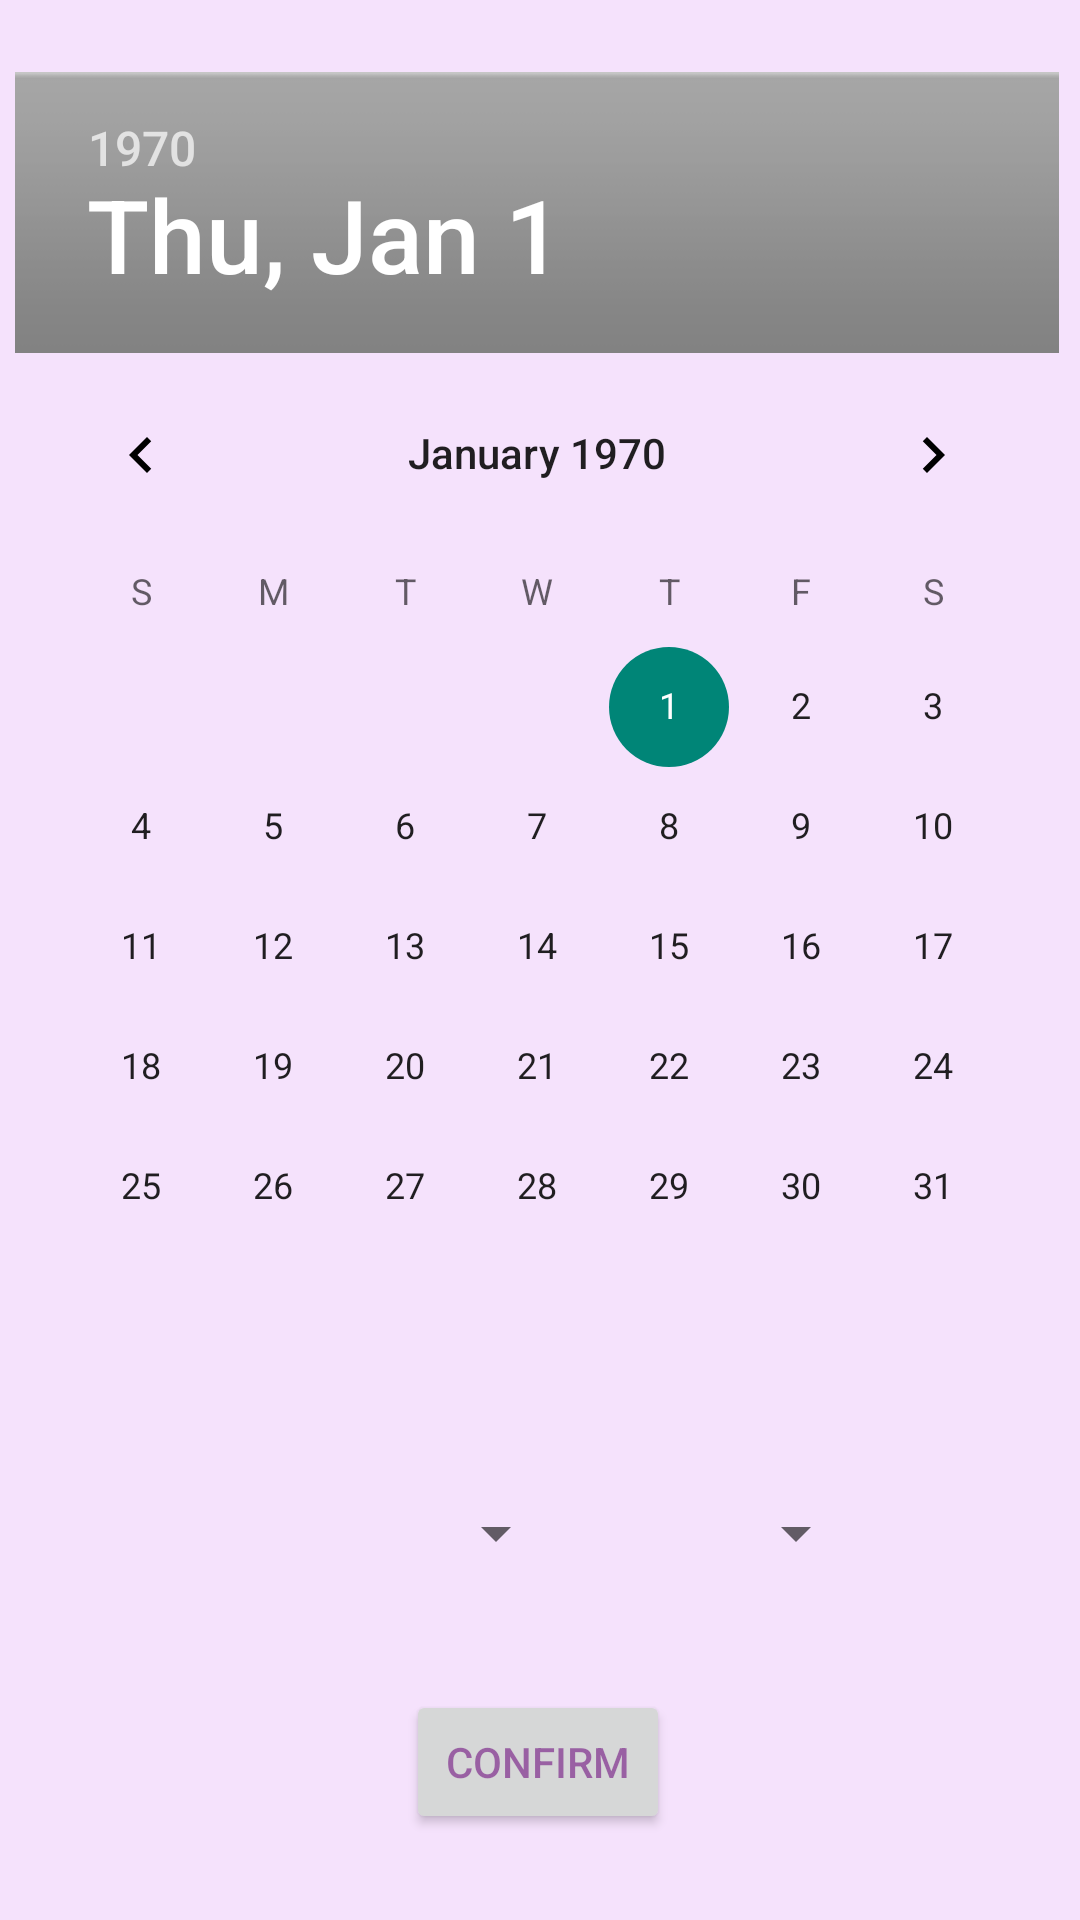

Reconstruct the res/layout file that produces this screen, plus the resources it refers to.
<!-- AndroidManifest.xml: application theme Purple -->
<!-- res/layout/calendarr.xml -->
<?xml version="1.0" encoding="utf-8"?>
<androidx.constraintlayout.widget.ConstraintLayout
    xmlns:android="http://schemas.android.com/apk/res/android"
    xmlns:app="http://schemas.android.com/apk/res-auto"
    xmlns:tools="http://schemas.android.com/tools"
    android:layout_width="match_parent"
    android:layout_height="match_parent">


    <Button
        android:id="@+id/button"
        android:layout_width="wrap_content"
        android:layout_height="wrap_content"
        android:text="@string/confirm_button"
        app:layout_constraintBottom_toBottomOf="parent"
        app:layout_constraintEnd_toEndOf="parent"
        app:layout_constraintHorizontal_bias="0.498"
        app:layout_constraintStart_toStartOf="parent"
        app:layout_constraintTop_toBottomOf="@+id/datePicker"
        app:layout_constraintVertical_bias="0.775" />

    <DatePicker
        android:id="@+id/datePicker"
        android:layout_width="350dp"
        android:layout_height="441dp"
        android:layout_marginTop="24dp"
        android:headerBackground="@android:drawable/bottom_bar"
        app:layout_constraintEnd_toEndOf="parent"
        app:layout_constraintStart_toStartOf="parent"
        app:layout_constraintTop_toTopOf="parent" />

    <Spinner
        android:id="@+id/hour"
        android:layout_width="100dp"
        android:layout_height="wrap_content"
        android:layout_marginTop="24dp"
        app:layout_constraintBottom_toTopOf="@+id/button"
        app:layout_constraintEnd_toEndOf="parent"
        app:layout_constraintHorizontal_bias="0.344"
        app:layout_constraintStart_toStartOf="parent"
        app:layout_constraintTop_toBottomOf="@+id/datePicker"
        app:layout_constraintVertical_bias="0.2" />

    <Spinner
        android:id="@+id/minute"
        android:layout_width="100dp"
        android:layout_height="wrap_content"
        android:layout_marginTop="24dp"
        app:layout_constraintBottom_toTopOf="@+id/button"
        app:layout_constraintEnd_toEndOf="parent"
        app:layout_constraintHorizontal_bias="0.0"
        app:layout_constraintStart_toEndOf="@+id/hour"
        app:layout_constraintTop_toBottomOf="@+id/datePicker"
        app:layout_constraintVertical_bias="0.2" />
</androidx.constraintlayout.widget.ConstraintLayout>
<!-- resources referenced by this layout -->
<resources>
  <string name="confirm_button">Confirm</string>
  <style name="Purple" parent="Theme.AppCompat.Light.DarkActionBar">
          <item name="android:colorBackground">@color/PurpleBackground</item>
          <item name="android:tint">@color/Purple</item>
          <item name="android:textColor">@color/DarkPurple</item>
      </style>
  <color name="PurpleBackground">#F5E2FC</color>
  <color name="Purple">#FFAA66CC</color>
  <color name="DarkPurple">#8E69027A</color>
</resources>
